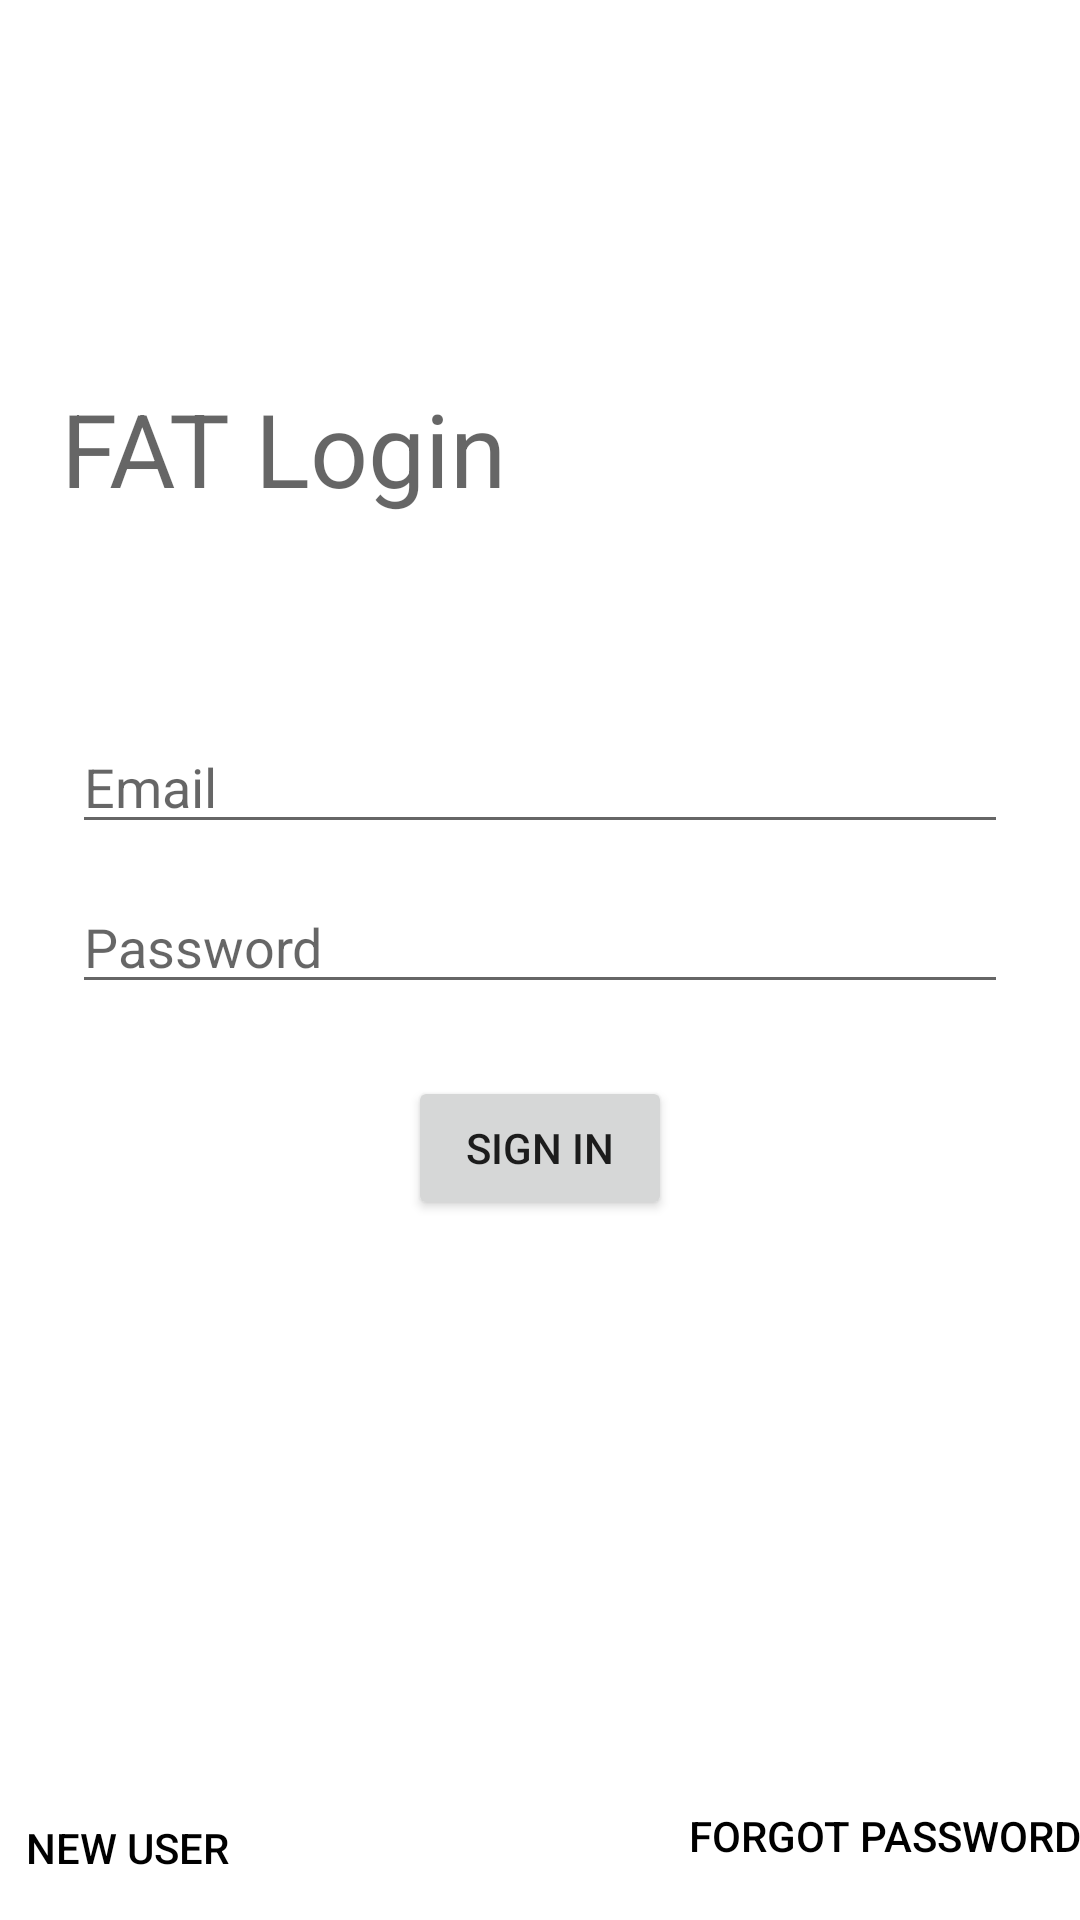

The Android layout XML behind this screen, and the referenced resources:
<!-- AndroidManifest.xml: application theme Theme.FAT -->
<!-- res/layout/activity_main.xml -->
<?xml version="1.0" encoding="utf-8"?>
<androidx.constraintlayout.widget.ConstraintLayout xmlns:android="http://schemas.android.com/apk/res/android"
    xmlns:app="http://schemas.android.com/apk/res-auto"
    xmlns:tools="http://schemas.android.com/tools"
    android:id="@+id/container"
    android:layout_width="match_parent"
    android:layout_height="match_parent"
    tools:context=".MainActivity">

    <EditText
        android:id="@+id/regEmail"
        android:layout_width="0dp"
        android:layout_height="wrap_content"
        android:layout_marginStart="24dp"
        android:layout_marginTop="240dp"
        android:layout_marginEnd="24dp"
        android:hint="Email"
        android:inputType="textEmailAddress"
        android:selectAllOnFocus="true"
        app:layout_constraintEnd_toEndOf="parent"
        app:layout_constraintHorizontal_bias="1.0"
        app:layout_constraintStart_toStartOf="parent"
        app:layout_constraintTop_toTopOf="parent" />

    <EditText
        android:id="@+id/confirmPass"
        android:layout_width="0dp"
        android:layout_height="wrap_content"
        android:layout_marginStart="24dp"
        android:layout_marginTop="12dp"
        android:layout_marginEnd="24dp"
        android:hint="Password"
        android:imeActionLabel=""
        android:imeOptions="actionDone"
        android:inputType="textPassword"
        android:selectAllOnFocus="true"
        app:layout_constraintEnd_toEndOf="parent"
        app:layout_constraintHorizontal_bias="0.0"
        app:layout_constraintStart_toStartOf="parent"
        app:layout_constraintTop_toBottomOf="@+id/regEmail" />

    <Button
        android:id="@+id/Login"
        android:layout_width="wrap_content"
        android:layout_height="wrap_content"
        android:text="Sign In"
        app:layout_constraintBottom_toBottomOf="parent"
        app:layout_constraintEnd_toEndOf="parent"
        app:layout_constraintStart_toStartOf="parent"
        app:layout_constraintTop_toTopOf="parent"
        app:layout_constraintVertical_bias="0.606"
        tools:text="Sign In" />

    <Button
        android:id="@+id/newUser"
        android:layout_width="wrap_content"
        android:layout_height="wrap_content"
        android:background="@android:color/transparent"
        android:text="New User "
        android:textColor="@color/black"
        app:layout_constraintBottom_toBottomOf="parent"
        app:layout_constraintStart_toStartOf="parent"
        tools:text="New User " />

    <Button
        android:id="@+id/forgotPass"
        android:layout_width="wrap_content"
        android:layout_height="wrap_content"
        android:layout_marginBottom="4dp"
        android:background="@android:color/transparent"
        android:text="Forgot Password"
        android:textColor="@color/black"
        app:layout_constraintBottom_toBottomOf="parent"
        app:layout_constraintEnd_toEndOf="parent"
        app:layout_constraintHorizontal_bias="1.0"
        app:layout_constraintStart_toEndOf="@+id/newUser"
        tools:text="Forgot Password" />


    <TextView
        android:id="@+id/textView"
        android:layout_width="167dp"
        android:layout_height="53dp"
        android:text="FAT Login"
        android:textAppearance="@style/TextAppearance.AppCompat.Display1"
        app:layout_constraintBottom_toBottomOf="parent"
        app:layout_constraintEnd_toEndOf="parent"
        app:layout_constraintHorizontal_bias="0.106"
        app:layout_constraintStart_toStartOf="parent"
        app:layout_constraintTop_toTopOf="parent"
        app:layout_constraintVertical_bias="0.216"
        tools:text="FAT Login" />

</androidx.constraintlayout.widget.ConstraintLayout>
<!-- resources referenced by this layout -->
<resources>
  <style name="Theme.FAT" parent="Theme.MaterialComponents.DayNight.DarkActionBar">
          
          <item name="colorPrimary">@color/purple_500</item>
          <item name="colorPrimaryVariant">@color/purple_700</item>
          <item name="colorOnPrimary">@color/white</item>
          
          <item name="colorSecondary">@color/teal_200</item>
          <item name="colorSecondaryVariant">@color/teal_700</item>
          <item name="colorOnSecondary">@color/black</item>
          
          <item name="android:statusBarColor" tools:targetApi="l">?attr/colorPrimaryVariant</item>
          
      </style>
  <!-- not gathered from this repository: default colours our renderer supplied (Android Studio template values) -->
  <color name="purple_500">#FF6200EE</color>
  <color name="purple_700">#FF3700B3</color>
  <color name="teal_200">#FF03DAC5</color>
  <color name="teal_700">#FF018786</color>
  <color name="black">#FF000000</color>
  <color name="white">#FFFFFFFF</color>
</resources>
